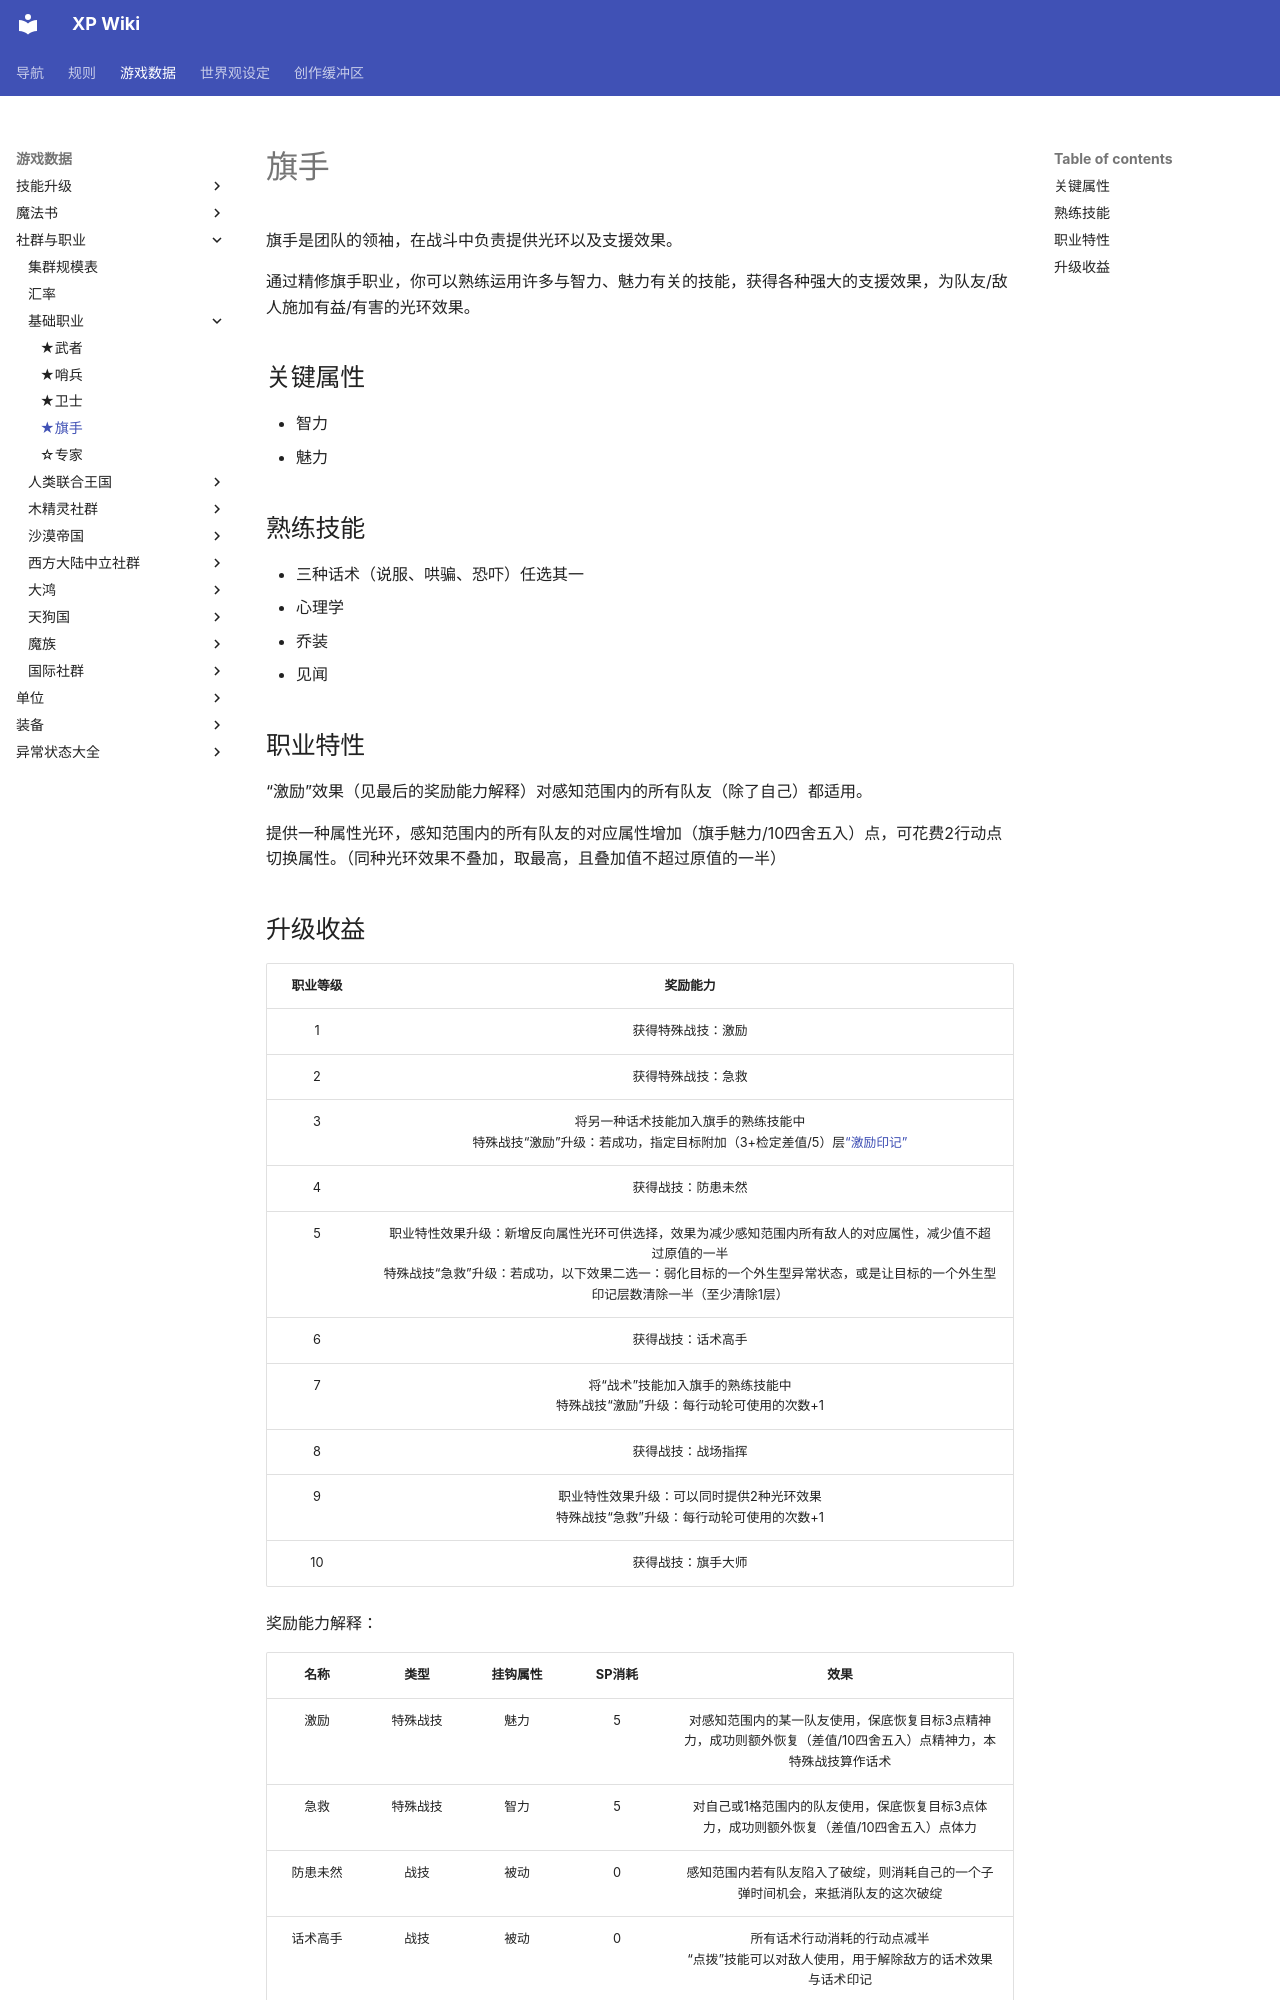

repository: amiduMotokyo/xp-wiki · page: rules/data/social/basicJob/Standard-bearer/index.html · generator: mkdocs

# 旗手

旗手是团队的领袖，在战斗中负责提供光环以及支援效果。

通过精修旗手职业，你可以熟练运用许多与智力、魅力有关的技能，获得各种强大的支援效果，为队友/敌人施加有益/有害的光环效果。

## 关键属性

* 智力
* 魅力

## 熟练技能

* 三种话术（说服、哄骗、恐吓）任选其一
* 心理学
* 乔装
* 见闻
  
## 职业特性

“激励”效果（见最后的奖励能力解释）对感知范围内的所有队友（除了自己）都适用。

提供一种属性光环，感知范围内的所有队友的对应属性增加（旗手魅力/10四舍五入）点，可花费2行动点切换属性。（同种光环效果不叠加，取最高，且叠加值不超过原值的一半）
